Run: headless pygame with SDL's dummy video driver; simulated clock (each Clock.tick advances the game by its frame time, no real sleeping); random seed 0; keys injected as events and as key.get_pressed() state; no mouse input.
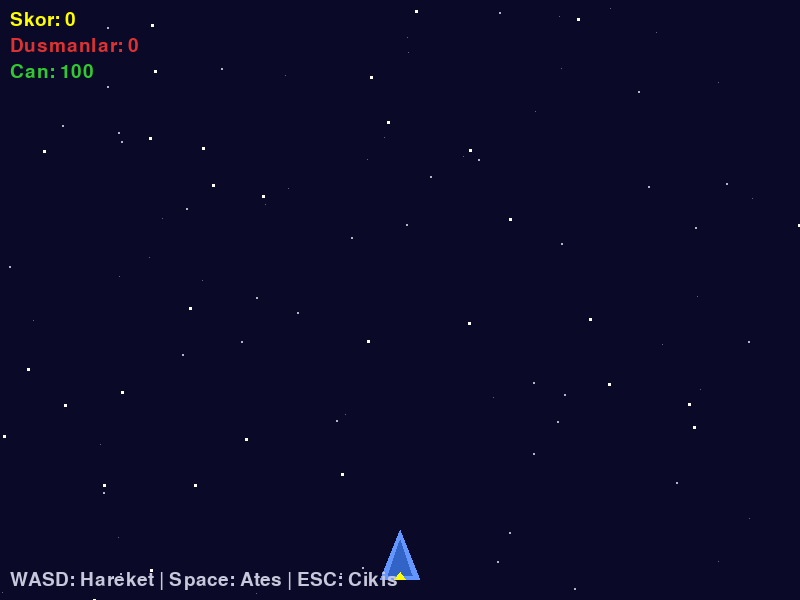
Frame 1 of 4 · flips 1–60 · no input
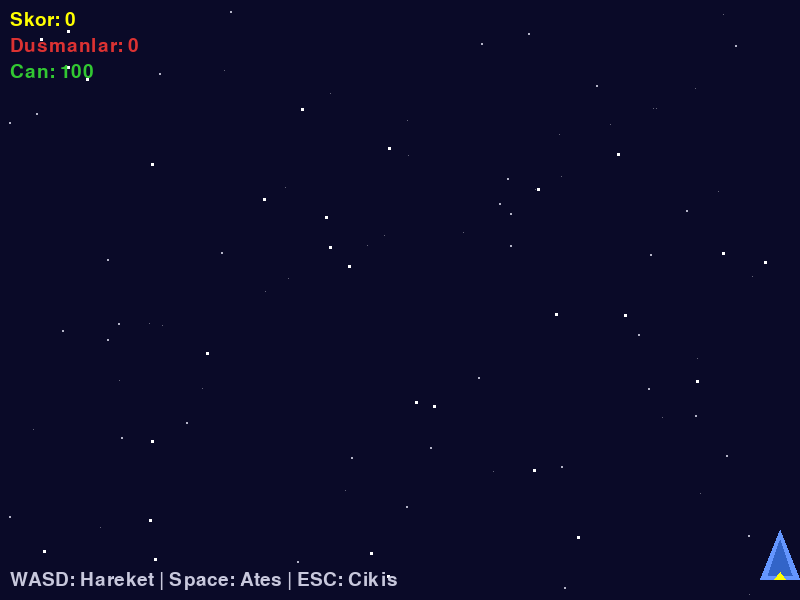
Frame 2 of 4 · flips 61–180 · tapped SPACE, RETURN · held RIGHT (→), D
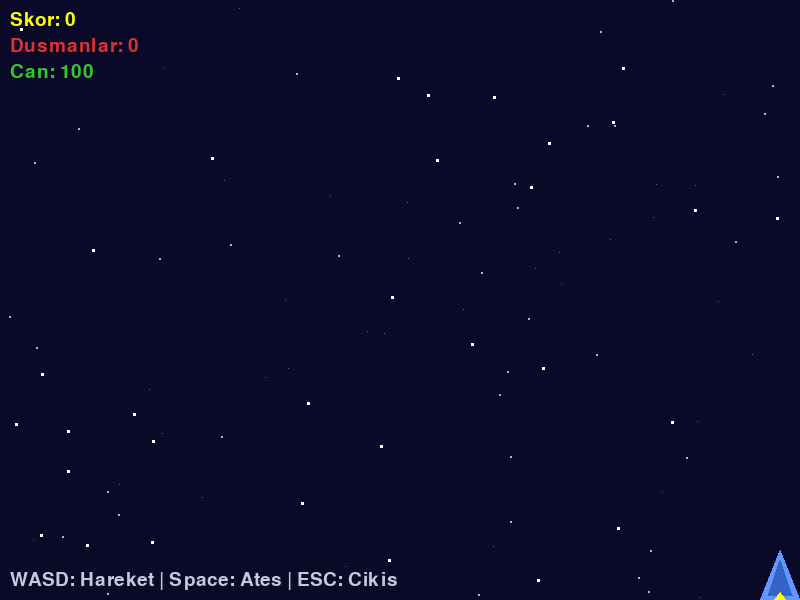
Frame 3 of 4 · flips 181–300 · held DOWN (↓), S
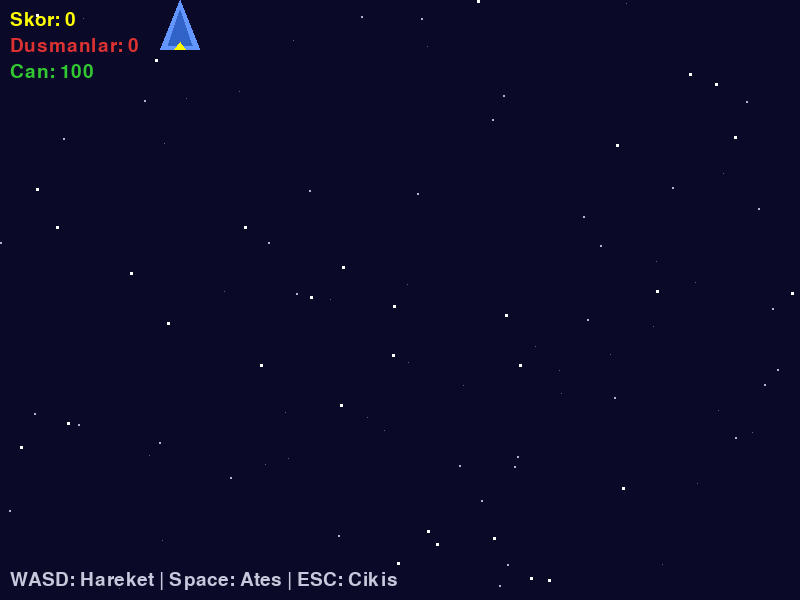
Frame 4 of 4 · flips 301–420 · held LEFT (←), A, UP (↑), W

The pygame program that drew these frames:

"""
Uzay Kacisi v2 - Adim 4: Carpismalar (spritecollide + groupcollide)

Carpisma algilama ekliyoruz! Mermiler dusmanlari yok eder (groupcollide),
dusmanlar oyuncuya hasar verir (spritecollide). Skor ve can sistemi baslangici.

Ogrenilecek kavramlar:
- pygame.sprite.groupcollide() kullanimi
- pygame.sprite.spritecollide() kullanimi
- dokill parametresinin etkisi
- Temel skor ve can sistemi

Bolum: 06 - Carpisma Algilama ve Fizik Temelleri
Lab: 06 - Bonus: Uzay Kacisi v2 (Adim 4/7)

Calistirma: uv run python adim4_carpismalar.py
Gereksinimler: pygame

Kontroller:
- WASD / Ok tuslari: Hareket
- Space: Ates
- ESC: Cikis
"""

import pygame
import random
import sys

# --- Sabitler ---
GENISLIK = 800
YUKSEKLIK = 600
FPS = 60

# --- Renkler ---
SIYAH = (0, 0, 0)
BEYAZ = (255, 255, 255)
KOYU_MAVI = (10, 10, 40)
ACIK_MAVI = (100, 150, 255)
MAVI = (50, 100, 200)
KIRMIZI = (220, 50, 50)
KOYU_KIRMIZI = (150, 30, 30)
SARI = (255, 255, 0)
YESIL = (50, 200, 50)
GUMI = (200, 200, 220)

# --- Oyuncu ---
OYUNCU_HIZ = 5
OYUNCU_CAN = 100
DUSMAN_HASAR = 25

# --- Mermi ---
MERMI_HIZ = 8
MERMI_COOLDOWN = 250

# --- Dusman ---
DUSMAN_OLAY = pygame.USEREVENT + 1
DUSMAN_ARALIK = 800
DUSMAN_PUAN = 10


class Yildiz(pygame.sprite.Sprite):
    """Parallax kayan yildiz."""

    def __init__(self):
        super().__init__()
        self.katman = random.choice([1, 2, 3])

        if self.katman == 1:
            self.boyut = 1
            self.hiz = random.uniform(0.5, 1.0)
            self.renk = (100, 100, 120)
        elif self.katman == 2:
            self.boyut = 2
            self.hiz = random.uniform(1.5, 2.5)
            self.renk = (180, 180, 200)
        else:
            self.boyut = 3
            self.hiz = random.uniform(3.0, 4.5)
            self.renk = BEYAZ

        self.image = pygame.Surface((self.boyut, self.boyut))
        self.image.fill(self.renk)
        self.rect = self.image.get_rect()
        self.rect.x = random.randint(0, GENISLIK)
        self.rect.y = random.randint(0, YUKSEKLIK)
        self.y_float = float(self.rect.y)

    def update(self):
        self.y_float += self.hiz
        self.rect.y = int(self.y_float)
        if self.rect.top > YUKSEKLIK:
            self.rect.x = random.randint(0, GENISLIK)
            self.rect.y = -self.boyut
            self.y_float = float(self.rect.y)


class Oyuncu(pygame.sprite.Sprite):
    """Oyuncu uzay gemisi."""

    def __init__(self):
        super().__init__()
        self.genislik = 40
        self.yukseklik = 50
        self.image = pygame.Surface((self.genislik, self.yukseklik), pygame.SRCALPHA)
        self._gemi_ciz()
        self.rect = self.image.get_rect()
        self.rect.centerx = GENISLIK // 2
        self.rect.bottom = YUKSEKLIK - 20
        self.son_atis_zamani = 0
        self.can = OYUNCU_CAN

    def _gemi_ciz(self):
        noktalar = [
            (self.genislik // 2, 0),
            (0, self.yukseklik),
            (self.genislik, self.yukseklik),
        ]
        pygame.draw.polygon(self.image, ACIK_MAVI, noktalar)
        ic_noktalar = [
            (self.genislik // 2, 10),
            (8, self.yukseklik - 5),
            (self.genislik - 8, self.yukseklik - 5),
        ]
        pygame.draw.polygon(self.image, MAVI, ic_noktalar)
        alev_noktalar = [
            (self.genislik // 2 - 6, self.yukseklik),
            (self.genislik // 2, self.yukseklik - 8),
            (self.genislik // 2 + 6, self.yukseklik),
        ]
        pygame.draw.polygon(self.image, SARI, alev_noktalar)

    def update(self):
        tuslar = pygame.key.get_pressed()
        dx = 0
        dy = 0

        if tuslar[pygame.K_LEFT] or tuslar[pygame.K_a]:
            dx = -OYUNCU_HIZ
        if tuslar[pygame.K_RIGHT] or tuslar[pygame.K_d]:
            dx = OYUNCU_HIZ
        if tuslar[pygame.K_UP] or tuslar[pygame.K_w]:
            dy = -OYUNCU_HIZ
        if tuslar[pygame.K_DOWN] or tuslar[pygame.K_s]:
            dy = OYUNCU_HIZ

        self.rect.x += dx
        self.rect.y += dy

        if self.rect.left < 0:
            self.rect.left = 0
        if self.rect.right > GENISLIK:
            self.rect.right = GENISLIK
        if self.rect.top < 0:
            self.rect.top = 0
        if self.rect.bottom > YUKSEKLIK:
            self.rect.bottom = YUKSEKLIK

    def ates_edebilir_mi(self):
        simdi = pygame.time.get_ticks()
        if simdi - self.son_atis_zamani >= MERMI_COOLDOWN:
            self.son_atis_zamani = simdi
            return True
        return False

    def hasar_al(self, miktar):
        """Oyuncuya hasar ver."""
        self.can -= miktar
        if self.can < 0:
            self.can = 0


class Dusman(pygame.sprite.Sprite):
    """Dusman gemisi."""

    def __init__(self):
        super().__init__()
        self.genislik = 35
        self.yukseklik = 30
        self.hiz = random.uniform(2, 5)
        self.image = pygame.Surface((self.genislik, self.yukseklik), pygame.SRCALPHA)
        self._gemi_ciz()
        self.rect = self.image.get_rect()
        self.rect.x = random.randint(0, GENISLIK - self.genislik)
        self.rect.y = -self.yukseklik
        self.y_float = float(self.rect.y)

    def _gemi_ciz(self):
        noktalar = [
            (0, 0),
            (self.genislik, 0),
            (self.genislik // 2, self.yukseklik),
        ]
        pygame.draw.polygon(self.image, KIRMIZI, noktalar)
        ic_noktalar = [
            (6, 4),
            (self.genislik - 6, 4),
            (self.genislik // 2, self.yukseklik - 6),
        ]
        pygame.draw.polygon(self.image, KOYU_KIRMIZI, ic_noktalar)

    def update(self):
        self.y_float += self.hiz
        self.rect.y = int(self.y_float)
        if self.rect.top > YUKSEKLIK:
            self.kill()


class Mermi(pygame.sprite.Sprite):
    """Oyuncu mermisi."""

    def __init__(self, x, y):
        super().__init__()
        self.image = pygame.Surface((4, 12))
        self.image.fill(SARI)
        self.rect = self.image.get_rect()
        self.rect.centerx = x
        self.rect.bottom = y

    def update(self):
        self.rect.y -= MERMI_HIZ
        if self.rect.bottom < 0:
            self.kill()


def main():
    pygame.init()
    ekran = pygame.display.set_mode((GENISLIK, YUKSEKLIK))
    pygame.display.set_caption("Uzay Kacisi v2 - Adim 4: Carpismalar")
    saat = pygame.time.Clock()

    # Sprite gruplari
    tum_spritelar = pygame.sprite.Group()
    yildizlar = pygame.sprite.Group()
    dusmanlar = pygame.sprite.Group()
    mermiler = pygame.sprite.Group()

    # Yildizlari olustur
    for _ in range(100):
        y = Yildiz()
        tum_spritelar.add(y)
        yildizlar.add(y)

    # Oyuncuyu olustur
    oyuncu = Oyuncu()
    tum_spritelar.add(oyuncu)

    # Dusman zamanlayicisi
    pygame.time.set_timer(DUSMAN_OLAY, DUSMAN_ARALIK)

    # Font
    font = pygame.font.SysFont(None, 28)
    skor = 0

    calistir = True
    while calistir:
        saat.tick(FPS)

        # --- Olaylar ---
        for olay in pygame.event.get():
            if olay.type == pygame.QUIT:
                calistir = False
            elif olay.type == pygame.KEYDOWN:
                if olay.key == pygame.K_ESCAPE:
                    calistir = False
            elif olay.type == DUSMAN_OLAY:
                d = Dusman()
                tum_spritelar.add(d)
                dusmanlar.add(d)

        # Space ile ates
        tuslar = pygame.key.get_pressed()
        if tuslar[pygame.K_SPACE] and oyuncu.ates_edebilir_mi():
            m = Mermi(oyuncu.rect.centerx, oyuncu.rect.top)
            tum_spritelar.add(m)
            mermiler.add(m)

        # --- Guncelleme ---
        tum_spritelar.update()

        # --- Carpisma Algilama ---
        # Mermi-Dusman carpismasi: ikisi de yok edilir
        carpismalar = pygame.sprite.groupcollide(
            mermiler, dusmanlar, True, True
        )
        for mermi, vurulan_dusmanlar in carpismalar.items():
            skor += DUSMAN_PUAN * len(vurulan_dusmanlar)

        # Oyuncu-Dusman carpismasi: dusman yok edilir, oyuncu hasar alir
        dusman_carpismalari = pygame.sprite.spritecollide(
            oyuncu, dusmanlar, True
        )
        for dusman in dusman_carpismalari:
            oyuncu.hasar_al(DUSMAN_HASAR)

        # --- Cizim ---
        ekran.fill(KOYU_MAVI)
        tum_spritelar.draw(ekran)

        # Skor
        skor_metin = font.render(f"Skor: {skor}", True, SARI)
        ekran.blit(skor_metin, (10, 10))

        # Dusman sayisi
        dusman_metin = font.render(
            f"Dusmanlar: {len(dusmanlar)}", True, KIRMIZI
        )
        ekran.blit(dusman_metin, (10, 36))

        # Can
        can_metin = font.render(f"Can: {oyuncu.can}", True, YESIL)
        ekran.blit(can_metin, (10, 62))

        # Bilgi
        bilgi = font.render(
            "WASD: Hareket | Space: Ates | ESC: Cikis", True, GUMI
        )
        ekran.blit(bilgi, (10, YUKSEKLIK - 30))

        pygame.display.flip()

    pygame.quit()
    sys.exit()


if __name__ == "__main__":
    main()


# ============================================================
# BEKLENEN CIKTI
# ============================================================
# - Adim 3'teki her sey (yildizlar, oyuncu, dusmanlar, mermiler)
# - Mermiler dusmanlara carpinca ikisi de yok olur (groupcollide)
# - Her vurulan dusman +10 puan
# - Dusmanlar oyuncuya carpinca oyuncu -25 can kaybeder (spritecollide)
# - Sol ustte skor, dusman sayisi ve can gosterilir
# - [OK] groupcollide mermi-dusman carpismasi calisiyor
# - [OK] spritecollide oyuncu-dusman carpismasi calisiyor
# - [OK] Skor ve can sistemi aktif
